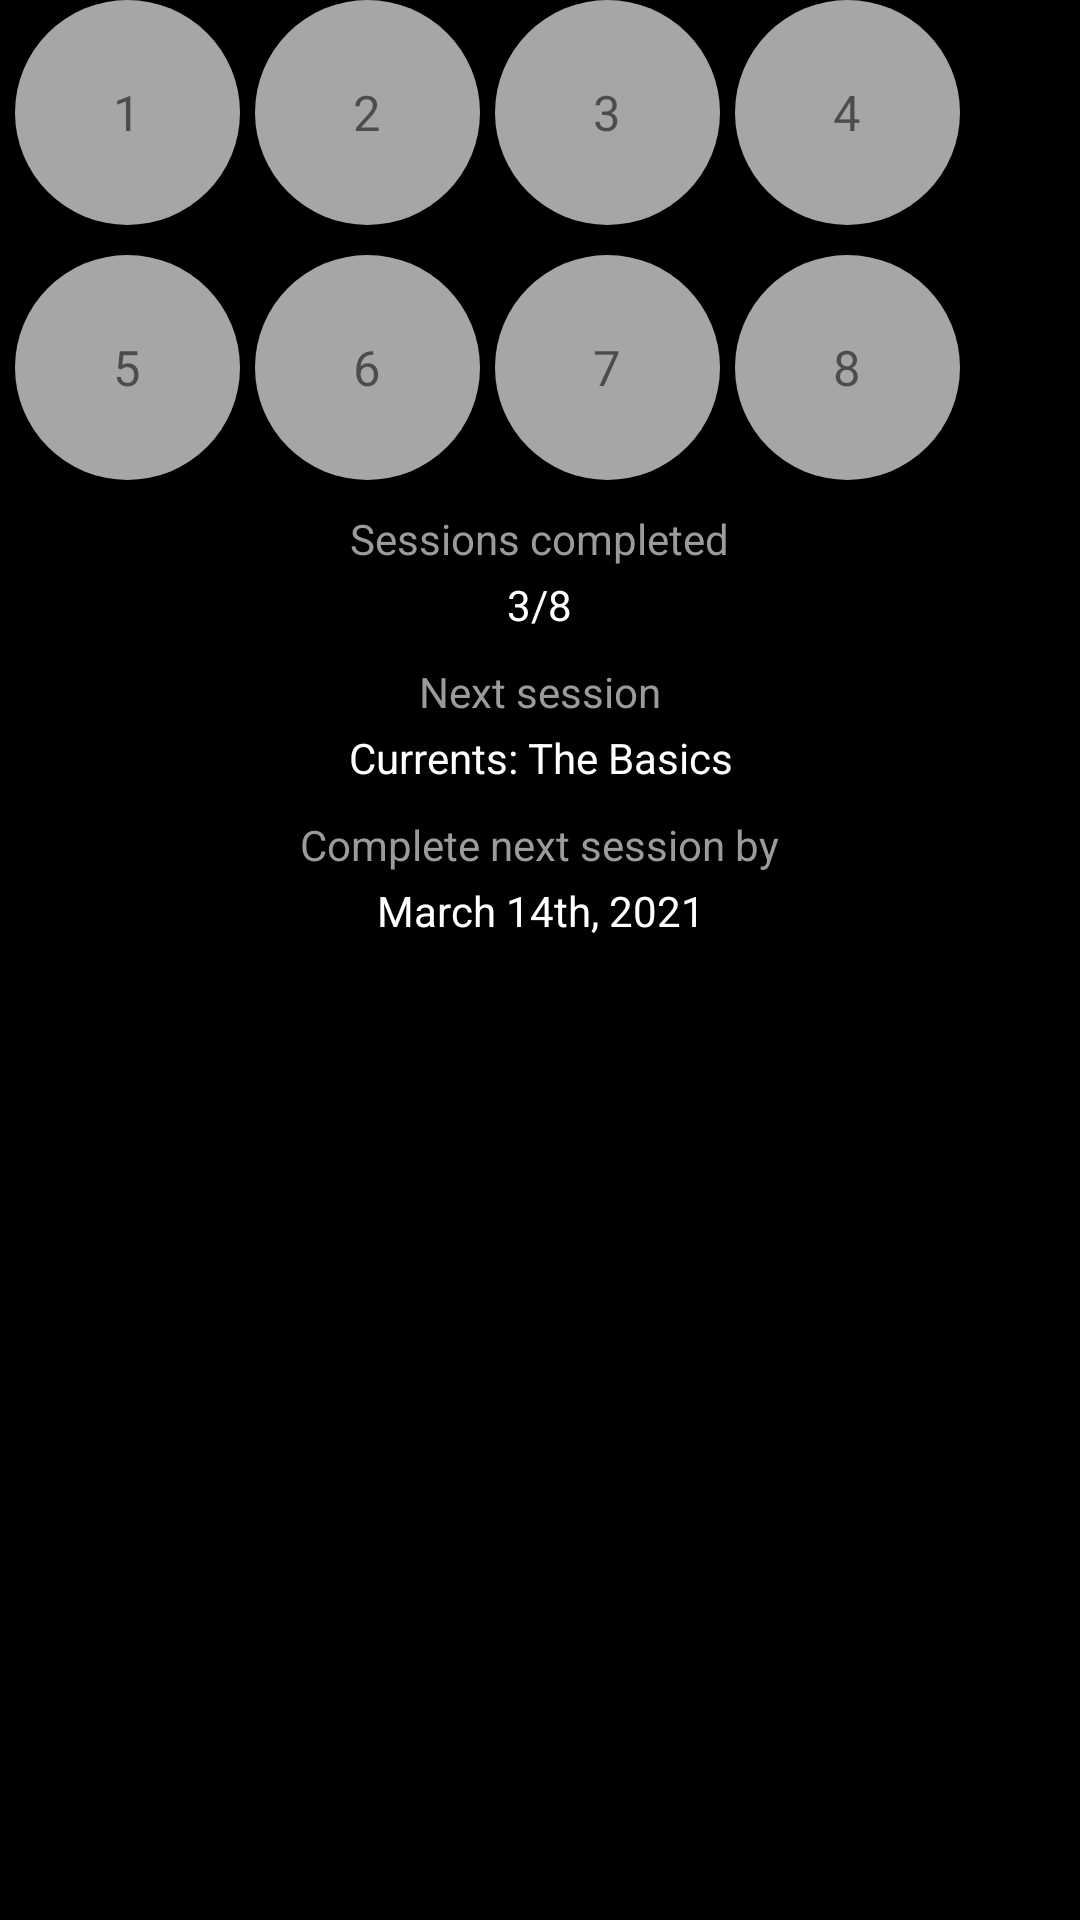

Layout XML and referenced resources for this Android screen:
<!-- AndroidManifest.xml: application theme Theme.BrazeAdvancedSamples -->
<!-- res/layout/large_personalized_message.xml -->
<?xml version="1.0" encoding="utf-8"?>
<LinearLayout xmlns:android="http://schemas.android.com/apk/res/android"
              android:layout_width="375dp"
              android:layout_marginStart="20dp"
              android:layout_marginTop="20dp"
              android:background="@color/black"
              android:layout_height="390dp" android:orientation="vertical">
    <LinearLayout android:layout_width="match_parent"
                  android:layout_height="wrap_content"
                  android:layout_marginBottom="10dp" android:orientation="horizontal">
        <TextView android:layout_width="@dimen/notification_circle_size"
                  android:layout_height="@dimen/notification_circle_size"
                  android:layout_gravity="center_vertical"
                  android:layout_marginLeft="5dp"
                  android:gravity="center"
                  android:padding="5dp"
                  android:id="@+id/badge_1"
                  android:textSize="@dimen/notification_text_size"
                  android:text="1"
                  android:background="@drawable/unselected_circle" />
        <TextView android:layout_width="@dimen/notification_circle_size"
                  android:layout_height="@dimen/notification_circle_size"
                  android:layout_gravity="center_vertical"
                  android:layout_marginLeft="5dp"
                  android:textSize="@dimen/notification_text_size"
                  android:gravity="center"
                  android:padding="5dp"
                  android:id="@+id/badge_2"
                  android:text="2"
                  android:background="@drawable/unselected_circle" />
        <TextView android:layout_width="@dimen/notification_circle_size"
                  android:layout_height="@dimen/notification_circle_size"
                  android:layout_gravity="center_vertical"
                  android:layout_marginLeft="5dp"
                  android:gravity="center"
                  android:padding="5dp"
                  android:textSize="@dimen/notification_text_size"
                  android:id="@+id/badge_3"
                  android:text="3"
                  android:background="@drawable/unselected_circle" />
        <TextView android:layout_width="@dimen/notification_circle_size"
                  android:layout_height="@dimen/notification_circle_size"
                  android:layout_gravity="center_vertical"
                  android:layout_marginLeft="5dp"
                  android:gravity="center"
                  android:padding="5dp"
                  android:textSize="@dimen/notification_text_size"
                  android:id="@+id/badge_4"
                  android:text="4"
                  android:background="@drawable/unselected_circle" />
    </LinearLayout>
    <LinearLayout android:layout_width="match_parent"
                  android:layout_height="wrap_content"
                  android:layout_marginBottom="10dp" android:orientation="horizontal">
        <TextView android:layout_width="@dimen/notification_circle_size"
                  android:layout_height="@dimen/notification_circle_size"
                  android:layout_gravity="center_vertical"
                  android:layout_marginLeft="5dp"
                  android:gravity="center"
                  android:textSize="@dimen/notification_text_size"
                  android:id="@+id/badge_5"
                  android:text="5"
                  android:background="@drawable/unselected_circle" />
        <TextView android:layout_width="@dimen/notification_circle_size"
                  android:layout_height="@dimen/notification_circle_size"
                  android:layout_gravity="center_vertical"
                  android:layout_marginLeft="5dp"
                  android:gravity="center"
                  android:textSize="@dimen/notification_text_size"
                  android:id="@+id/badge_6"
                  android:text="6"
                  android:background="@drawable/unselected_circle" />
        <TextView android:layout_width="@dimen/notification_circle_size"
                  android:layout_height="@dimen/notification_circle_size"
                  android:layout_gravity="center_vertical"
                  android:layout_marginLeft="5dp"
                  android:gravity="center"
                  android:textSize="@dimen/notification_text_size"
                  android:id="@+id/badge_7"
                  android:text="7"
                  android:background="@drawable/unselected_circle" />
        <TextView android:layout_width="@dimen/notification_circle_size"
                  android:layout_height="@dimen/notification_circle_size"
                  android:layout_gravity="center_vertical"
                  android:layout_marginLeft="5dp"
                  android:gravity="center"
                  android:id="@+id/badge_8"
                  android:textSize="@dimen/notification_text_size"
                  android:text="8"
                  android:background="@drawable/unselected_circle" />
    </LinearLayout>
    <TextView android:layout_width="wrap_content"
              android:layout_height="wrap_content"
              android:text="Sessions completed"
              android:textColor="#9C9B9B"
              android:layout_marginBottom="3dp"
              android:layout_gravity="center_horizontal"
              android:gravity="center" />
    <TextView android:layout_width="wrap_content"
              android:layout_height="wrap_content"
              android:layout_marginBottom="10dp"
              android:id="@+id/session_count"
              android:textColor="@color/white"
              android:text="3/8"
              android:layout_gravity="center_horizontal"
              android:gravity="center" />
    <TextView android:layout_width="wrap_content"
              android:layout_height="wrap_content"
              android:layout_marginBottom="3dp"
              android:text="Next session"
              android:textColor="#9C9B9B"
              android:layout_gravity="center_horizontal"
              android:gravity="center" />
    <TextView android:layout_width="wrap_content"
              android:layout_height="wrap_content"
              android:layout_marginBottom="10dp"
              android:id="@+id/next_session"
              android:textColor="@color/white"
              android:text="Currents: The Basics"
              android:layout_gravity="center_horizontal"
              android:gravity="center" />
    <TextView android:layout_width="wrap_content"
              android:layout_height="wrap_content"
              android:layout_marginBottom="3dp"
              android:text="Complete next session by"
              android:textColor="#9C9B9B"
              android:layout_gravity="center_horizontal"
              android:gravity="center" />
    <TextView android:layout_width="wrap_content"
              android:layout_height="wrap_content"
              android:id="@+id/next_session_date"
              android:textColor="@color/white"
              android:layout_marginBottom="10dp"
              android:text="March 14th, 2021"
              android:layout_gravity="center_horizontal"
              android:gravity="center" />

</LinearLayout>
<!-- resources referenced by this layout -->
<resources>
  <dimen name="notification_circle_size">75dp</dimen>
  <dimen name="notification_text_size">8pt</dimen>
  <!-- drawable unselected_circle (drawable) -->
  <?xml version="1.0" encoding="utf-8"?>
  <shape xmlns:android="http://schemas.android.com/apk/res/android"
         android:shape="oval">
      <solid android:color="#A6ffffff"/>
      <stroke android:width="0dp" android:color="#fff" />
      <size android:width="28dp" android:height="28dp"/>
  </shape>
  <style name="Theme.BrazeAdvancedSamples" parent="Theme.MaterialComponents.DayNight.DarkActionBar">
          
          <item name="colorPrimary">@color/purple_500</item>
          <item name="colorPrimaryVariant">@color/purple_700</item>
          <item name="colorOnPrimary">@color/white</item>
          
          <item name="colorSecondary">@color/teal_200</item>
          <item name="colorSecondaryVariant">@color/teal_700</item>
          <item name="colorOnSecondary">@color/black</item>
          
          <item name="android:statusBarColor" tools:targetApi="l">?attr/colorPrimaryVariant</item>
          
      </style>
  <!-- not gathered from this repository: default colours our renderer supplied (Android Studio template values) -->
  <color name="purple_500">#FF6200EE</color>
  <color name="purple_700">#FF3700B3</color>
  <color name="teal_200">#FF03DAC5</color>
  <color name="teal_700">#FF018786</color>
  <color name="black">#FF000000</color>
  <color name="white">#FFFFFFFF</color>
</resources>
